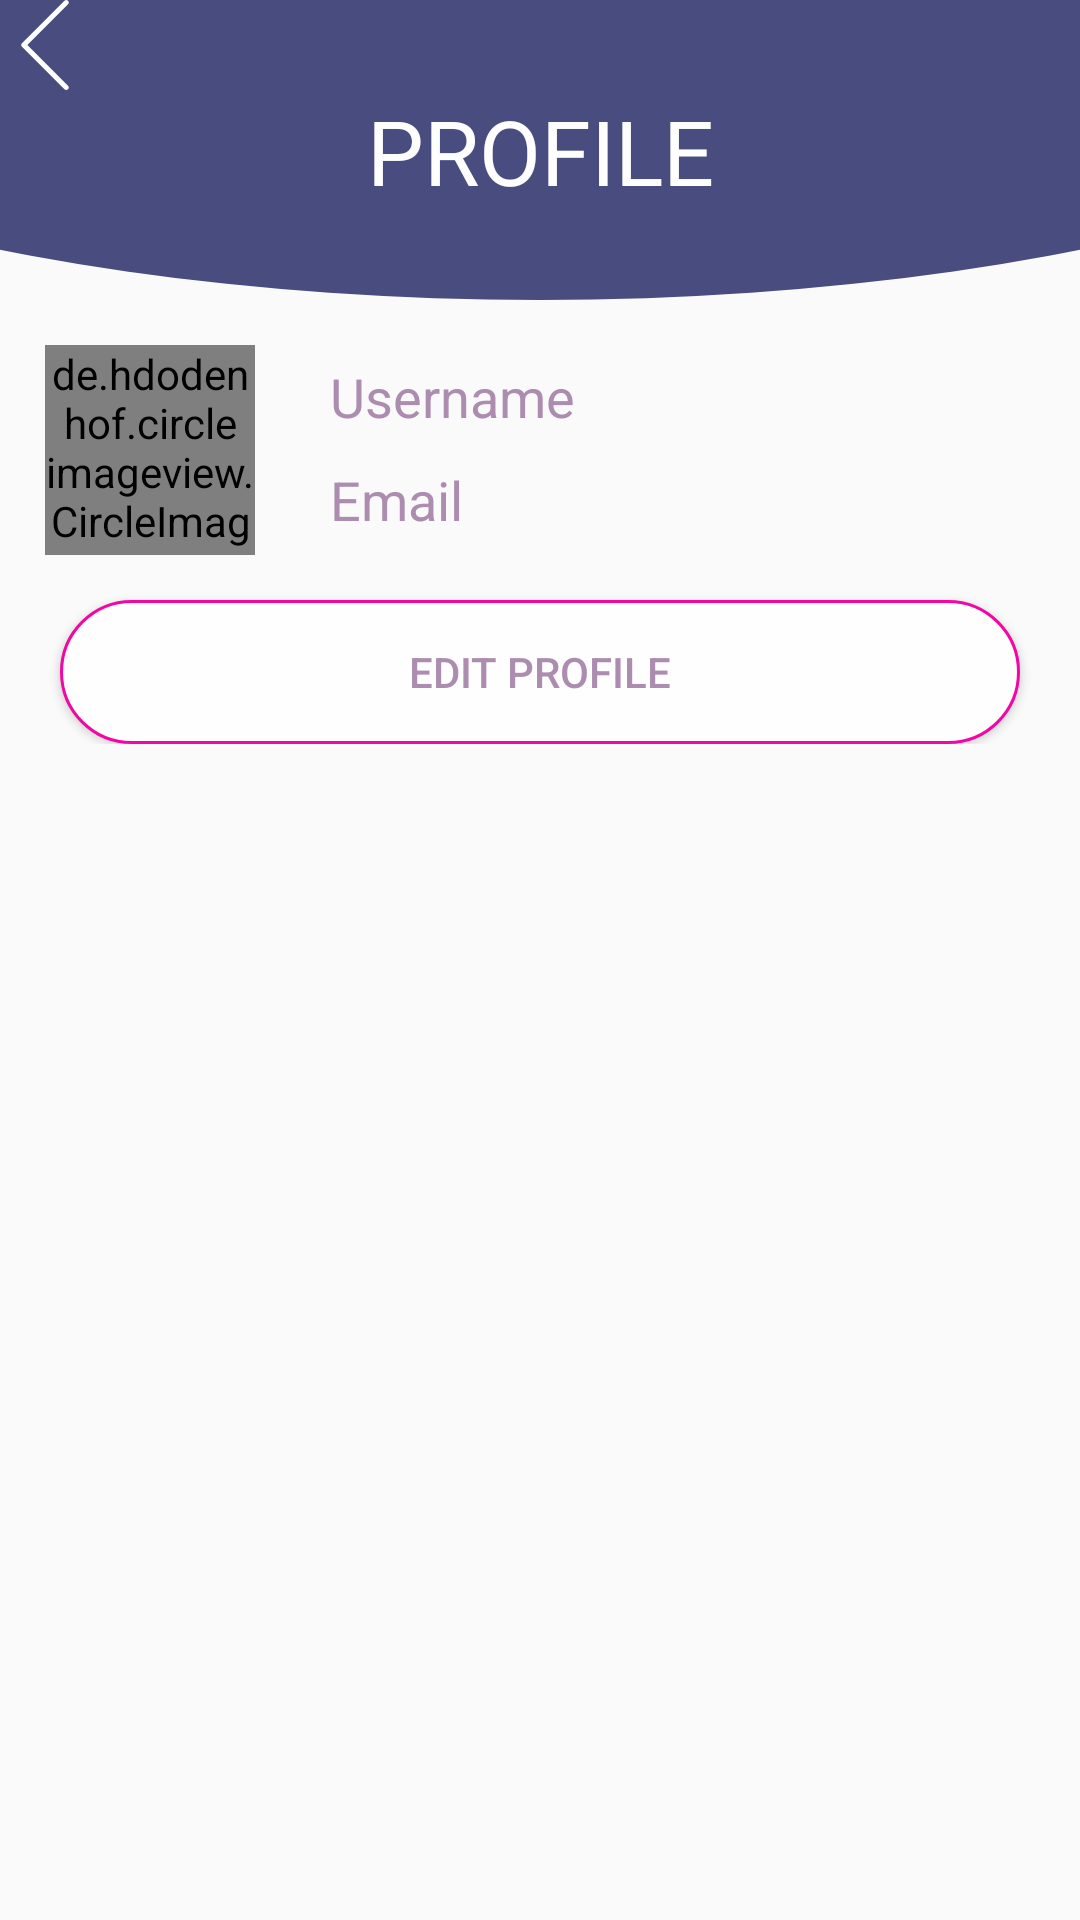

Layout XML and referenced resources for this Android screen:
<!-- AndroidManifest.xml: application theme AppTheme -->
<!-- res/layout/activity_profile.xml -->
<?xml version="1.0" encoding="utf-8"?>
<LinearLayout xmlns:android="http://schemas.android.com/apk/res/android"
    xmlns:app="http://schemas.android.com/apk/res-auto"
    xmlns:tools="http://schemas.android.com/tools"
    android:layout_width="match_parent"
    android:layout_height="match_parent"
    tools:context=".ProfileActivity"
    android:orientation="vertical">

        <androidx.constraintlayout.widget.ConstraintLayout
            android:layout_width="match_parent"
            android:layout_height="100dp"
            android:background="@drawable/layout_curve_login_signup">
            <TextView
                android:id="@+id/back1"
                android:layout_width="wrap_content"
                android:layout_height="wrap_content"
                app:layout_constraintStart_toStartOf="parent"
                app:layout_constraintTop_toTopOf="parent"
                android:drawableLeft="@drawable/ic_back"
                android:background="#484c7f"/>
            <TextView
                android:layout_width="wrap_content"
                android:layout_height="wrap_content"
                android:text="Profile"
                android:textAllCaps="true"
                android:textColor="#fefefe"
                app:layout_constraintTop_toTopOf="parent"
                app:layout_constraintBottom_toBottomOf="parent"
                app:layout_constraintStart_toStartOf="parent"
                app:layout_constraintEnd_toEndOf="parent"
                android:textSize="30sp"
                android:id="@+id/profile_textView" />

        </androidx.constraintlayout.widget.ConstraintLayout>
    <RelativeLayout
        android:id="@+id/relative_layout"
        android:layout_width="match_parent"
        android:layout_height="wrap_content">

        <de.hdodenhof.circleimageview.CircleImageView
            android:id="@+id/profile_image"
            android:layout_width="70dp"
            android:layout_height="70dp"
            android:src="@drawable/profile_image1"
            android:layout_margin="15dp"/>

        <TextView
            android:id="@+id/username_text_view"
            android:layout_width="wrap_content"
            android:layout_height="wrap_content"
            android:text="Username"
            android:layout_toRightOf="@id/profile_image"
            android:layout_toEndOf="@id/profile_image"
            android:layout_marginLeft="10dp"
            android:textSize="18sp"
            android:layout_marginTop="20dp"
            android:textColor="#ac8daf"/>

        <TextView
            android:id="@+id/email_text_view"
            android:layout_width="wrap_content"
            android:layout_height="wrap_content"
            android:text="Email"
            android:layout_toRightOf="@id/profile_image"
            android:layout_toEndOf="@id/profile_image"
            android:layout_marginLeft="10dp"
            android:textSize="18sp"
            android:layout_below="@id/username_text_view"
            android:layout_marginTop="10dp"
            android:textColor="#ac8daf"/>

        <Button
            android:id="@+id/edit_profile"
            android:layout_width="match_parent"
            android:layout_height="wrap_content"
            android:text="Edit Profile"
            android:layout_below="@id/profile_image"
            android:layout_marginStart="20dp"
            android:layout_marginEnd="20dp"
            android:background="@drawable/sign_button_bg"
            android:textColor="#ac8daf"/>

    </RelativeLayout>
    <FrameLayout
        android:layout_width="match_parent"
        android:layout_height="match_parent"
        android:id="@+id/my_items_fragment" />

</LinearLayout>
<!-- resources referenced by this layout -->
<resources>
  <!-- drawable ic_back (drawable) -->
  <vector android:height="30dp" android:viewportHeight="477.175"
      android:viewportWidth="477.175" android:width="30dp" xmlns:android="http://schemas.android.com/apk/res/android">
      <path android:fillColor="#fefefe" android:pathData="M145.188,238.575l215.5,-215.5c5.3,-5.3 5.3,-13.8 0,-19.1s-13.8,-5.3 -19.1,0l-225.1,225.1c-5.3,5.3 -5.3,13.8 0,19.1l225.1,225c2.6,2.6 6.1,4 9.5,4s6.9,-1.3 9.5,-4c5.3,-5.3 5.3,-13.8 0,-19.1L145.188,238.575z"/>
  </vector>
  <!-- drawable layout_curve_login_signup (drawable) -->
  <?xml version="1.0" encoding="utf-8"?>
  <layer-list xmlns:android="http://schemas.android.com/apk/res/android">
  
      <item
          android:top="-150dp"
          android:bottom="0dp"
          android:left="-180dp"
          android:right="-180dp">
  
          <shape
              android:innerRadius="50dp"
              android:shape="oval"
              android:useLevel="true">
  
              <solid android:color="#484c7f"/>
              <corners
  
                  android:bottomLeftRadius="50dp"
                  android:bottomRightRadius="50dp"
                  android:topLeftRadius="0dp"
                  android:topRightRadius="0dp"/>
  
          </shape>
      </item>
  </layer-list>
  <!-- drawable sign_button_bg (drawable) -->
  <?xml version="1.0" encoding="utf-8"?>
  <shape xmlns:android="http://schemas.android.com/apk/res/android"
      android:shape="rectangle">
  
      <solid android:color="#fefefe" />
  
      <stroke
          android:width="1dp"
          android:color="#F306A4" />
  
      <padding
          android:bottom="0dp"
          android:left="5dp"
          android:right="5dp"
          android:top="0dp" />
  
      <corners android:radius="50dp" />
  
  </shape>
  <style name="AppTheme" parent="Theme.AppCompat.Light.NoActionBar">
          
          <item name="colorPrimary">@color/colorPrimary</item>
          <item name="colorPrimaryDark">@color/colorPrimaryDark</item>
          <item name="colorAccent">@color/colorAccent</item>
      </style>
  <color name="colorPrimary">#008577</color>
  <color name="colorPrimaryDark">#484c7f</color>
  <color name="colorAccent">#D81B60</color>
</resources>
